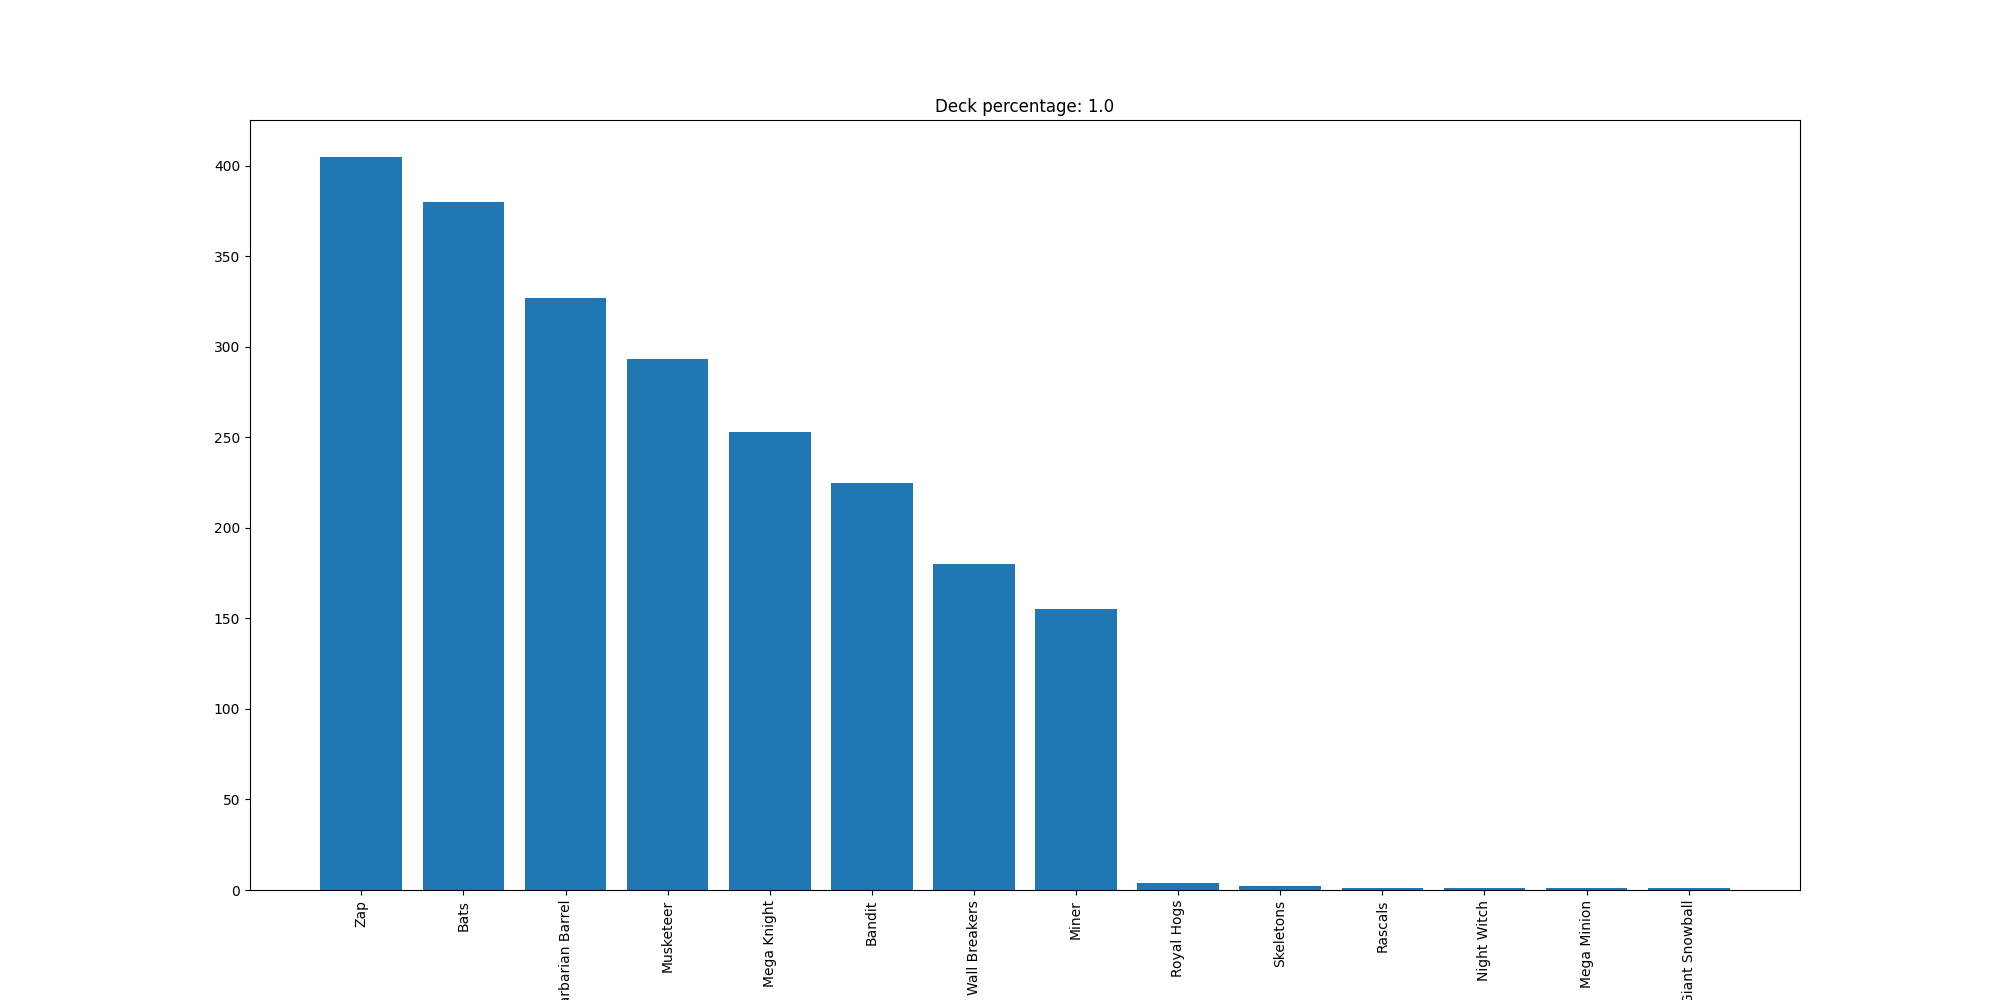

Source data for this figure (header and first rows):
Zap, 405
Bats, 380
Barbarian Barrel, 327
Musketeer, 293
Mega Knight, 253
Bandit, 225
Wall Breakers, 180
Miner, 155
Royal Hogs, 4
Skeletons, 2
Rascals, 1
Night Witch, 1
Mega Minion, 1
Giant Snowball, 1
